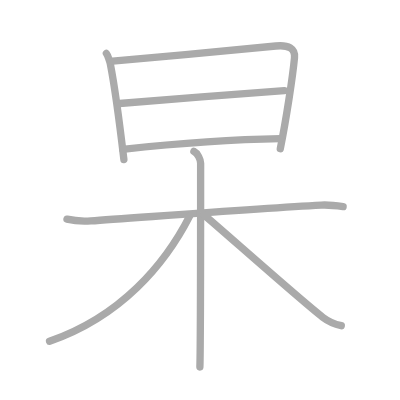
t = 0.00 s
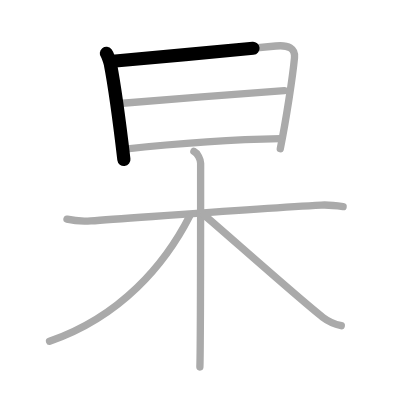
t = 1.50 s
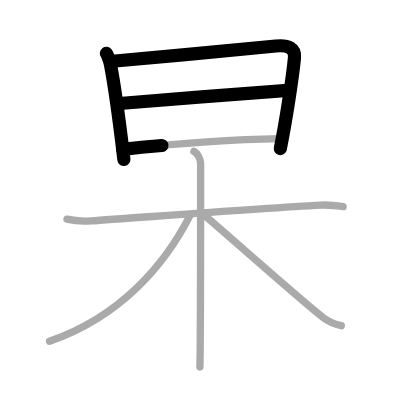
t = 3.25 s
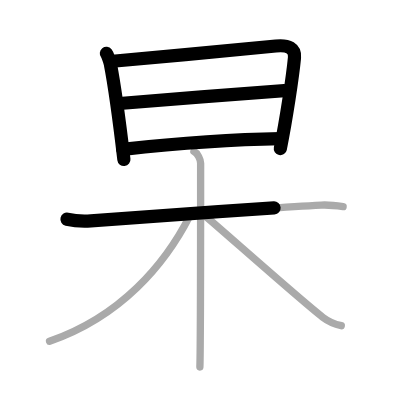
t = 4.75 s
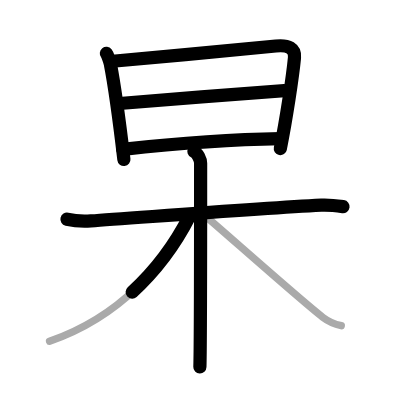
t = 6.50 s
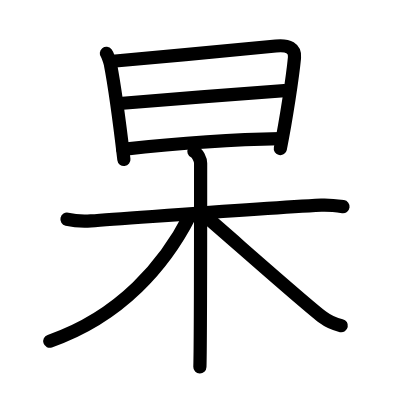
t = 8.00 s

The animated SVG that drew these frames (rendered in a browser with its animation timeline set to each time). Animation: 8 SMIL elements (animate=8); one cycle of 8.00 s.

<?xml version="1.0" standalone="no"?>
<!DOCTYPE svg PUBLIC "-//W3C//DTD SVG 1.1//EN"   "http://www.w3.org/Graphics/SVG/1.1/DTD/svg11.dtd">
<svg width="400px" height="400px"  version="1.1" xmlns="http://www.w3.org/2000/svg">
  <defs>
    <marker id="Triangle" viewBox="0 0 10 10" refX="0" refY="5" markerUnits="strokeWidth" markerWidth="3" style="stroke-opacity:0%;fill:#aaaaaa;" markerHeight="2" orient="auto">
      <path d="M 0 0 L 10 5 L 0 10 z" />
    </marker>
    
    <marker id="Arrow" viewBox="0 0 10 10" refX="5" refY="5" markerUnits="strokeWidth" markerWidth="1.8" style="stroke-opacity:0%;fill:#770000;" markerHeight="2" orient="auto">
      <path d="M 0 4 L 6 4 L 4 1 L 10 5 L 4 9 L 6 6 L 0 6 z" />
        <circle cx="5" cy="5" r="5" />
      </marker>
    
    <marker id="TriangleRed" viewBox="0 0 10 10" refX="0" refY="5" markerUnits="strokeWidth" markerWidth="3" style="stroke-opacity:0%;fill:#CC0000;" markerHeight="2" orient="auto">
      <path d="M 0 0 L 10 5 L 0 10 z" />
    </marker>
    
    <marker id="ArrowRed" viewBox="0 0 10 10" refX="5" refY="5" markerUnits="strokeWidth" markerWidth="1.8" style="stroke-opacity:0%;fill:#CC0000;" markerHeight="2" orient="auto">
      <path d="M 0 4 L 6 4 L 4 1 L 10 5 L 4 9 L 6 6 L 0 6 z" />
        <circle cx="5" cy="5" r="5" />
      </marker>
    
  </defs>
  
  <path style="fill:#ffffff; fill-opacity:100%; fill-rule:evenodd; stroke-width:0;" d="M 0 0 L 400px 0 L 400px 400px L 0 400px L 0 0" />

  <g transform="scale(3.6697247706422 3.6697247706422)">
<path style="fill:none; fill-opacity:0%; fill-rule:evenodd; stroke:#aaaaaa; stroke-opacity:100%; stroke-width: 1.5pt; stroke-linejoin:round; stroke-linecap:round;" d="M28.99 14.56c0.36 0.45 0.96 2.24 1.07 2.83c1.19 6.12 2.68 17.4 3.7 26.08"></path>
<path style="fill:none; fill-opacity:0%; fill-rule:evenodd; stroke:#aaaaaa; stroke-opacity:100%; stroke-width: 1.5pt; stroke-linejoin:round; stroke-linecap:round;" d="M30.69 16.68c12.71-1.17 34.98-3.16 44.47-4.14c3.48-0.36 5.33 0.67 5.09 3.19c-0.5 5.26-2.28 16.96-3.87 24.8"></path>
<path style="fill:none; fill-opacity:0%; fill-rule:evenodd; stroke:#aaaaaa; stroke-opacity:100%; stroke-width: 1.5pt; stroke-linejoin:round; stroke-linecap:round;" d="M32.56 28.21c4.14-0.46 41.5-3.31 44.92-3.5"></path>
<path style="fill:none; fill-opacity:0%; fill-rule:evenodd; stroke:#aaaaaa; stroke-opacity:100%; stroke-width: 1.5pt; stroke-linejoin:round; stroke-linecap:round;" d="M33.42 40.69C44.5 39.5 62.5 38 76.38 37.79"></path>
<path style="fill:none; fill-opacity:0%; fill-rule:evenodd; stroke:#aaaaaa; stroke-opacity:100%; stroke-width: 1.5pt; stroke-linejoin:round; stroke-linecap:round;" d="M18.25 59.73c1.98 0.46 4.23 0.61 6.51 0.46c11.6-0.76 45.26-3.41 62.8-4.3c2.26-0.11 3.68 0.08 5.94 0.41"></path>
<path style="fill:none; fill-opacity:0%; fill-rule:evenodd; stroke:#aaaaaa; stroke-opacity:100%; stroke-width: 1.5pt; stroke-linejoin:round; stroke-linecap:round;" d="M52.84 41.25c1.02 0.5 1.83 2.22 1.83 3.25c0 10.5 0 49.25-0.2 55.5"></path>
<path style="fill:none; fill-opacity:0%; fill-rule:evenodd; stroke:#aaaaaa; stroke-opacity:100%; stroke-width: 1.5pt; stroke-linejoin:round; stroke-linecap:round;" d="M51.75 58.75C45 72 33 86.25 13.5 93"></path>
<path style="fill:none; fill-opacity:0%; fill-rule:evenodd; stroke:#aaaaaa; stroke-opacity:100%; stroke-width: 1.5pt; stroke-linejoin:round; stroke-linecap:round;" d="M55.5 58.5c4.78 4 27.27 24.04 32.47 27.97c1.76 1.33 3.27 1.9 5.03 2.28"></path>

<path style="fill:none; fill-opacity:0%; fill-rule:evenodd; stroke:#000000; stroke-opacity:100%; stroke-width: 2.7pt; stroke-linejoin:round; stroke-linecap:round;" d="M28.99 14.56c0.36 0.45 0.96 2.24 1.07 2.83c1.19 6.12 2.68 17.4 3.7 26.08" pathLength="100" stroke-dashoffset="100" stroke-dasharray="100 105"><animate id="dashAnim1" attributeName="stroke-dashoffset" from="100" to="0" dur="1s" calcMode="linear" fill="freeze"/></path>
<path style="fill:none; fill-opacity:0%; fill-rule:evenodd; stroke:#000000; stroke-opacity:100%; stroke-width: 2.7pt; stroke-linejoin:round; stroke-linecap:round;" d="M30.69 16.68c12.71-1.17 34.98-3.16 44.47-4.14c3.48-0.36 5.33 0.67 5.09 3.19c-0.5 5.26-2.28 16.96-3.87 24.8" pathLength="100" stroke-dashoffset="100" stroke-dasharray="100 105"><animate id="dashAnim2" attributeName="stroke-dashoffset" from="100" to="0" dur="1s" calcMode="linear" begin="dashAnim1.end" fill="freeze"/></path>
<path style="fill:none; fill-opacity:0%; fill-rule:evenodd; stroke:#000000; stroke-opacity:100%; stroke-width: 2.7pt; stroke-linejoin:round; stroke-linecap:round;" d="M32.56 28.21c4.14-0.46 41.5-3.31 44.92-3.5" pathLength="100" stroke-dashoffset="100" stroke-dasharray="100 105"><animate id="dashAnim3" attributeName="stroke-dashoffset" from="100" to="0" dur="1s" calcMode="linear" begin="dashAnim2.end" fill="freeze"/></path>
<path style="fill:none; fill-opacity:0%; fill-rule:evenodd; stroke:#000000; stroke-opacity:100%; stroke-width: 2.7pt; stroke-linejoin:round; stroke-linecap:round;" d="M33.42 40.69C44.5 39.5 62.5 38 76.38 37.79" pathLength="100" stroke-dashoffset="100" stroke-dasharray="100 105"><animate id="dashAnim4" attributeName="stroke-dashoffset" from="100" to="0" dur="1s" calcMode="linear" begin="dashAnim3.end" fill="freeze"/></path>
<path style="fill:none; fill-opacity:0%; fill-rule:evenodd; stroke:#000000; stroke-opacity:100%; stroke-width: 2.7pt; stroke-linejoin:round; stroke-linecap:round;" d="M18.25 59.73c1.98 0.46 4.23 0.61 6.51 0.46c11.6-0.76 45.26-3.41 62.8-4.3c2.26-0.11 3.68 0.08 5.94 0.41" pathLength="100" stroke-dashoffset="100" stroke-dasharray="100 105"><animate id="dashAnim5" attributeName="stroke-dashoffset" from="100" to="0" dur="1s" calcMode="linear" begin="dashAnim4.end" fill="freeze"/></path>
<path style="fill:none; fill-opacity:0%; fill-rule:evenodd; stroke:#000000; stroke-opacity:100%; stroke-width: 2.7pt; stroke-linejoin:round; stroke-linecap:round;" d="M52.84 41.25c1.02 0.5 1.83 2.22 1.83 3.25c0 10.5 0 49.25-0.2 55.5" pathLength="100" stroke-dashoffset="100" stroke-dasharray="100 105"><animate id="dashAnim6" attributeName="stroke-dashoffset" from="100" to="0" dur="1s" calcMode="linear" begin="dashAnim5.end" fill="freeze"/></path>
<path style="fill:none; fill-opacity:0%; fill-rule:evenodd; stroke:#000000; stroke-opacity:100%; stroke-width: 2.7pt; stroke-linejoin:round; stroke-linecap:round;" d="M51.75 58.75C45 72 33 86.25 13.5 93" pathLength="100" stroke-dashoffset="100" stroke-dasharray="100 105"><animate id="dashAnim7" attributeName="stroke-dashoffset" from="100" to="0" dur="1s" calcMode="linear" begin="dashAnim6.end" fill="freeze"/></path>
<path style="fill:none; fill-opacity:0%; fill-rule:evenodd; stroke:#000000; stroke-opacity:100%; stroke-width: 2.7pt; stroke-linejoin:round; stroke-linecap:round;" d="M55.5 58.5c4.78 4 27.27 24.04 32.47 27.97c1.76 1.33 3.27 1.9 5.03 2.28" pathLength="100" stroke-dashoffset="100" stroke-dasharray="100 105"><animate id="dashAnim8" attributeName="stroke-dashoffset" from="100" to="0" dur="1s" calcMode="linear" begin="dashAnim7.end" fill="freeze"/></path>

</g>

</svg>  
          
